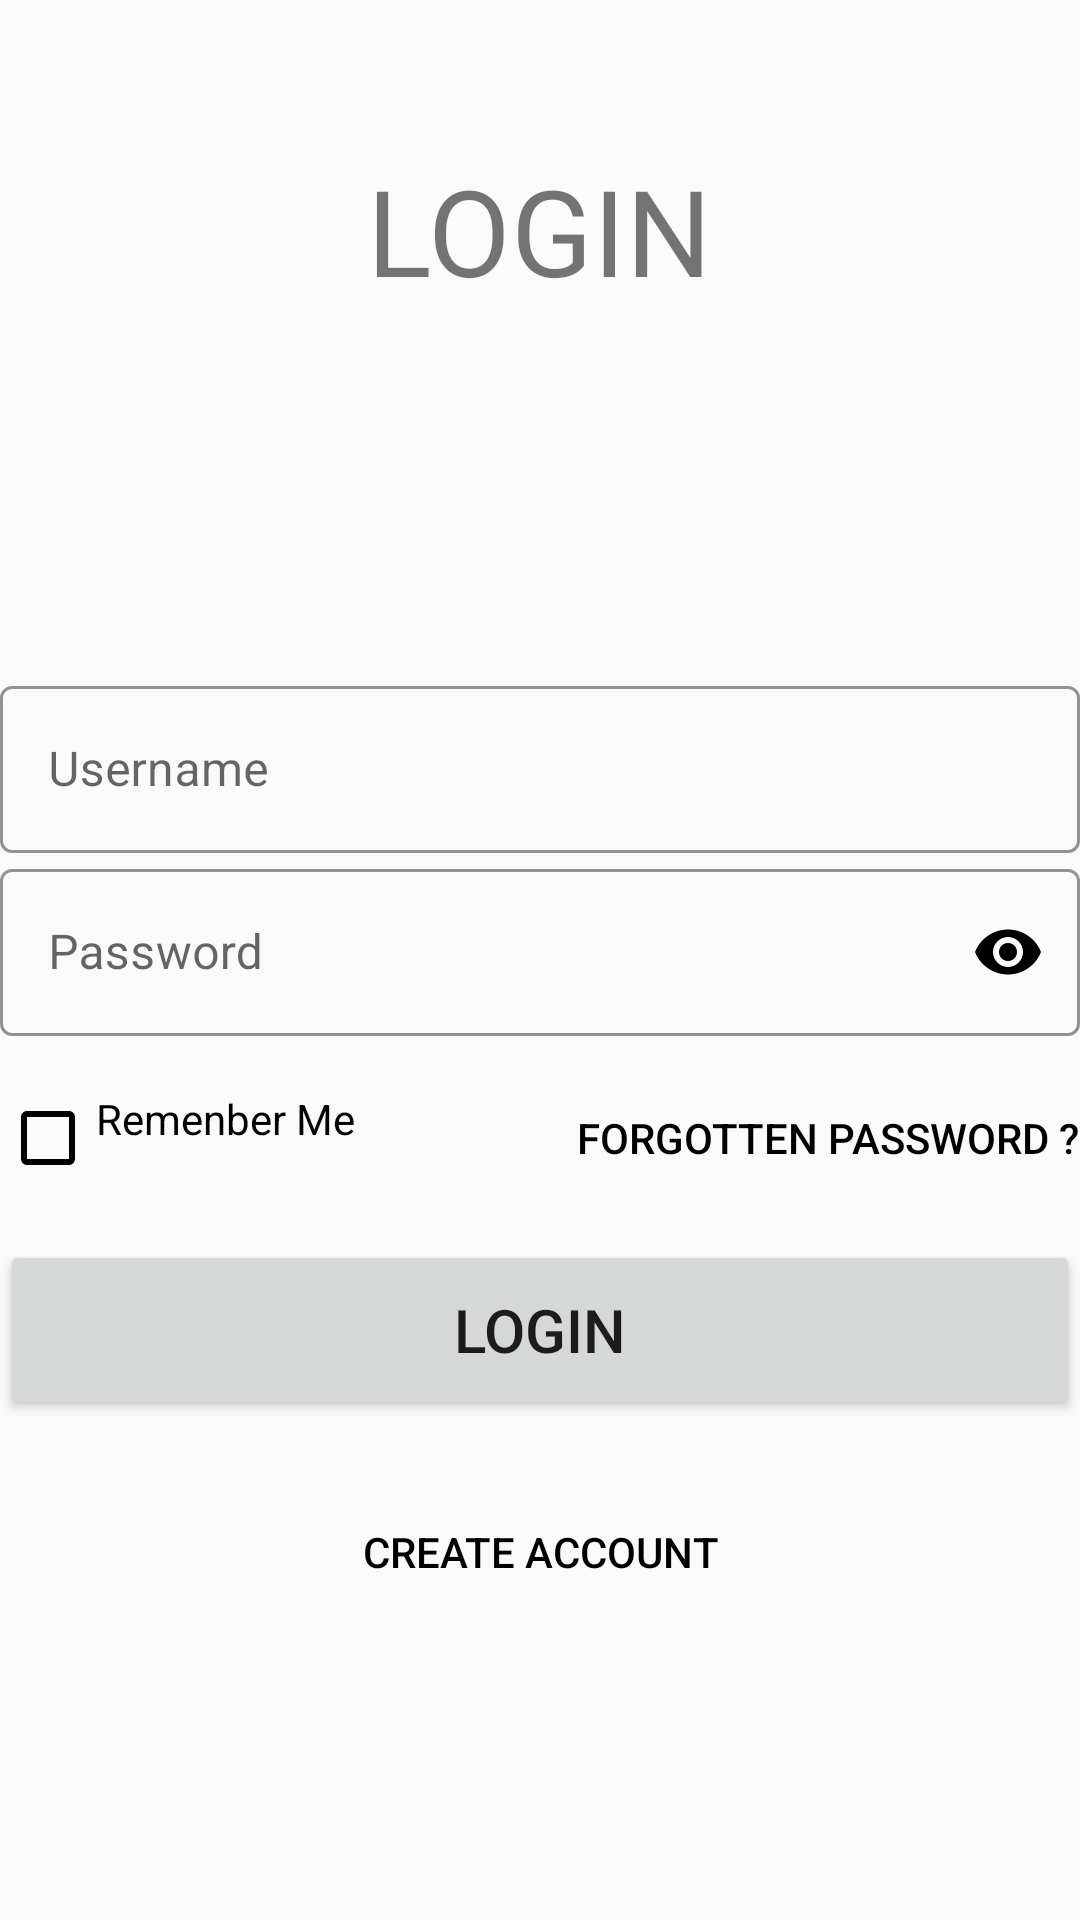

The Android layout XML behind this screen, and the referenced resources:
<!-- AndroidManifest.xml: application theme AppTheme -->
<!-- res/layout/activity_log_in.xml -->
<?xml version="1.0" encoding="utf-8"?>
<androidx.constraintlayout.widget.ConstraintLayout xmlns:android="http://schemas.android.com/apk/res/android"
    xmlns:app="http://schemas.android.com/apk/res-auto"
    xmlns:tools="http://schemas.android.com/tools"
    android:id="@+id/drawerLayout_main"
    android:layout_width="match_parent"
    android:layout_height="match_parent">



        <TextView
            android:id="@+id/login_title"
            android:layout_width="wrap_content"
            android:layout_height="wrap_content"
            android:layout_marginTop="50dp"
            android:text="@string/login"
            android:textAllCaps="true"
            android:textSize="40sp"
            app:layout_constraintEnd_toEndOf="parent"
            app:layout_constraintStart_toStartOf="parent"
            app:layout_constraintTop_toTopOf="parent" />

        <com.google.android.material.textfield.TextInputLayout
            android:id="@+id/login_user_text"
            style="@style/Widget.MaterialComponents.TextInputLayout.OutlinedBox"
            android:layout_width="match_parent"
            android:layout_height="wrap_content"
            android:layout_marginTop="120dp"
            android:hint="@string/enter_username"
            app:boxStrokeColor="@color/black"
            app:boxStrokeWidthFocused="2dp"
            app:endIconMode="clear_text"
            app:endIconTint="@color/black"
            app:hintTextColor="@color/black"
            app:layout_constraintStart_toStartOf="parent"
            app:layout_constraintTop_toBottomOf="@id/login_title"
            app:startIconDrawable="@drawable/ic_user"
            app:startIconTint="@color/black">

            <com.google.android.material.textfield.TextInputEditText
                android:id="@+id/editText_login"
                android:layout_width="match_parent"
                android:layout_height="match_parent"
                android:inputType="textEmailAddress"
                android:textColor="@color/black" />

        </com.google.android.material.textfield.TextInputLayout>

        <com.google.android.material.textfield.TextInputLayout
            android:id="@+id/login_password_text"
            style="@style/Widget.MaterialComponents.TextInputLayout.OutlinedBox"
            android:layout_width="match_parent"
            android:layout_height="wrap_content"
            android:hint="@string/enter_password"
            app:boxStrokeColor="@color/black"
            app:boxStrokeWidthFocused="2dp"
            app:endIconMode="password_toggle"
            app:endIconTint="@color/black"
            app:hintTextColor="@color/black"
            app:layout_constraintTop_toBottomOf="@id/login_user_text"
            app:startIconDrawable="@drawable/ic_lock"
            app:startIconTint="@color/black">

            <com.google.android.material.textfield.TextInputEditText
                android:id="@+id/editText_password"
                android:layout_width="match_parent"
                android:layout_height="match_parent"
                android:inputType="textPassword"
                android:textColor="@color/black" />

        </com.google.android.material.textfield.TextInputLayout>

        <androidx.constraintlayout.widget.ConstraintLayout
            android:id="@+id/login_remember_layout"
            android:layout_width="match_parent"
            android:layout_height="wrap_content"
            android:layout_marginTop="10dp"
            app:layout_constraintTop_toBottomOf="@id/login_password_text">

            <CheckBox
                android:id="@+id/remember_checkbox"
                style="@style/Widget.AppCompat.CompoundButton.CheckBox"
                android:layout_width="wrap_content"
                android:layout_height="wrap_content"
                android:buttonTint="@color/black"
                android:text="@string/remember_me"
                android:textAlignment="center"
                android:textColor="@color/black"
                app:layout_constraintBottom_toBottomOf="parent"
                app:layout_constraintStart_toStartOf="parent"
                app:layout_constraintTop_toTopOf="parent"
                android:gravity="center_horizontal" />

            <Button
                android:id="@+id/login_forget_password_button"
                android:layout_width="wrap_content"
                android:layout_height="wrap_content"
                android:background="@android:color/transparent"
                android:text="@string/forget_password"
                android:textColor="@color/black"
                app:layout_constraintEnd_toEndOf="parent"
                app:layout_constraintTop_toTopOf="parent" />
        </androidx.constraintlayout.widget.ConstraintLayout>

        <Button
            android:id="@+id/login_login_button"
            android:layout_width="match_parent"
            android:layout_height="60dp"
            android:layout_marginTop="10dp"
            android:layout_marginBottom="10dp"
            android:text="@string/login_button"
            android:textAllCaps="true"
            android:textSize="20sp"
            app:layout_constraintTop_toBottomOf="@id/login_remember_layout" />

        <Button
            android:id="@+id/login_create_account_button"
            android:layout_width="wrap_content"
            android:layout_height="wrap_content"
            android:layout_marginTop="20dp"
            android:background="@android:color/transparent"
            android:text="@string/create_account_button"
            android:textColor="@color/black"
            app:layout_constraintEnd_toEndOf="parent"
            app:layout_constraintStart_toStartOf="parent"
            app:layout_constraintTop_toBottomOf="@id/login_login_button" />

    </androidx.constraintlayout.widget.ConstraintLayout>
<!-- resources referenced by this layout -->
<resources>
  <color name="black">#FF000000</color>
  <string name="create_account_button">Create Account</string>
  <string name="enter_password">Password</string>
  <string name="enter_username">Username</string>
  <string name="forget_password">Forgotten Password ?</string>
  <string name="login">Login</string>
  <string name="login_button">LogIn</string>
  <string name="remember_me">Remenber Me</string>
  <style name="AppTheme" parent="Theme.MaterialComponents.Light.NoActionBar.Bridge">
          
  
          
      </style>
</resources>
